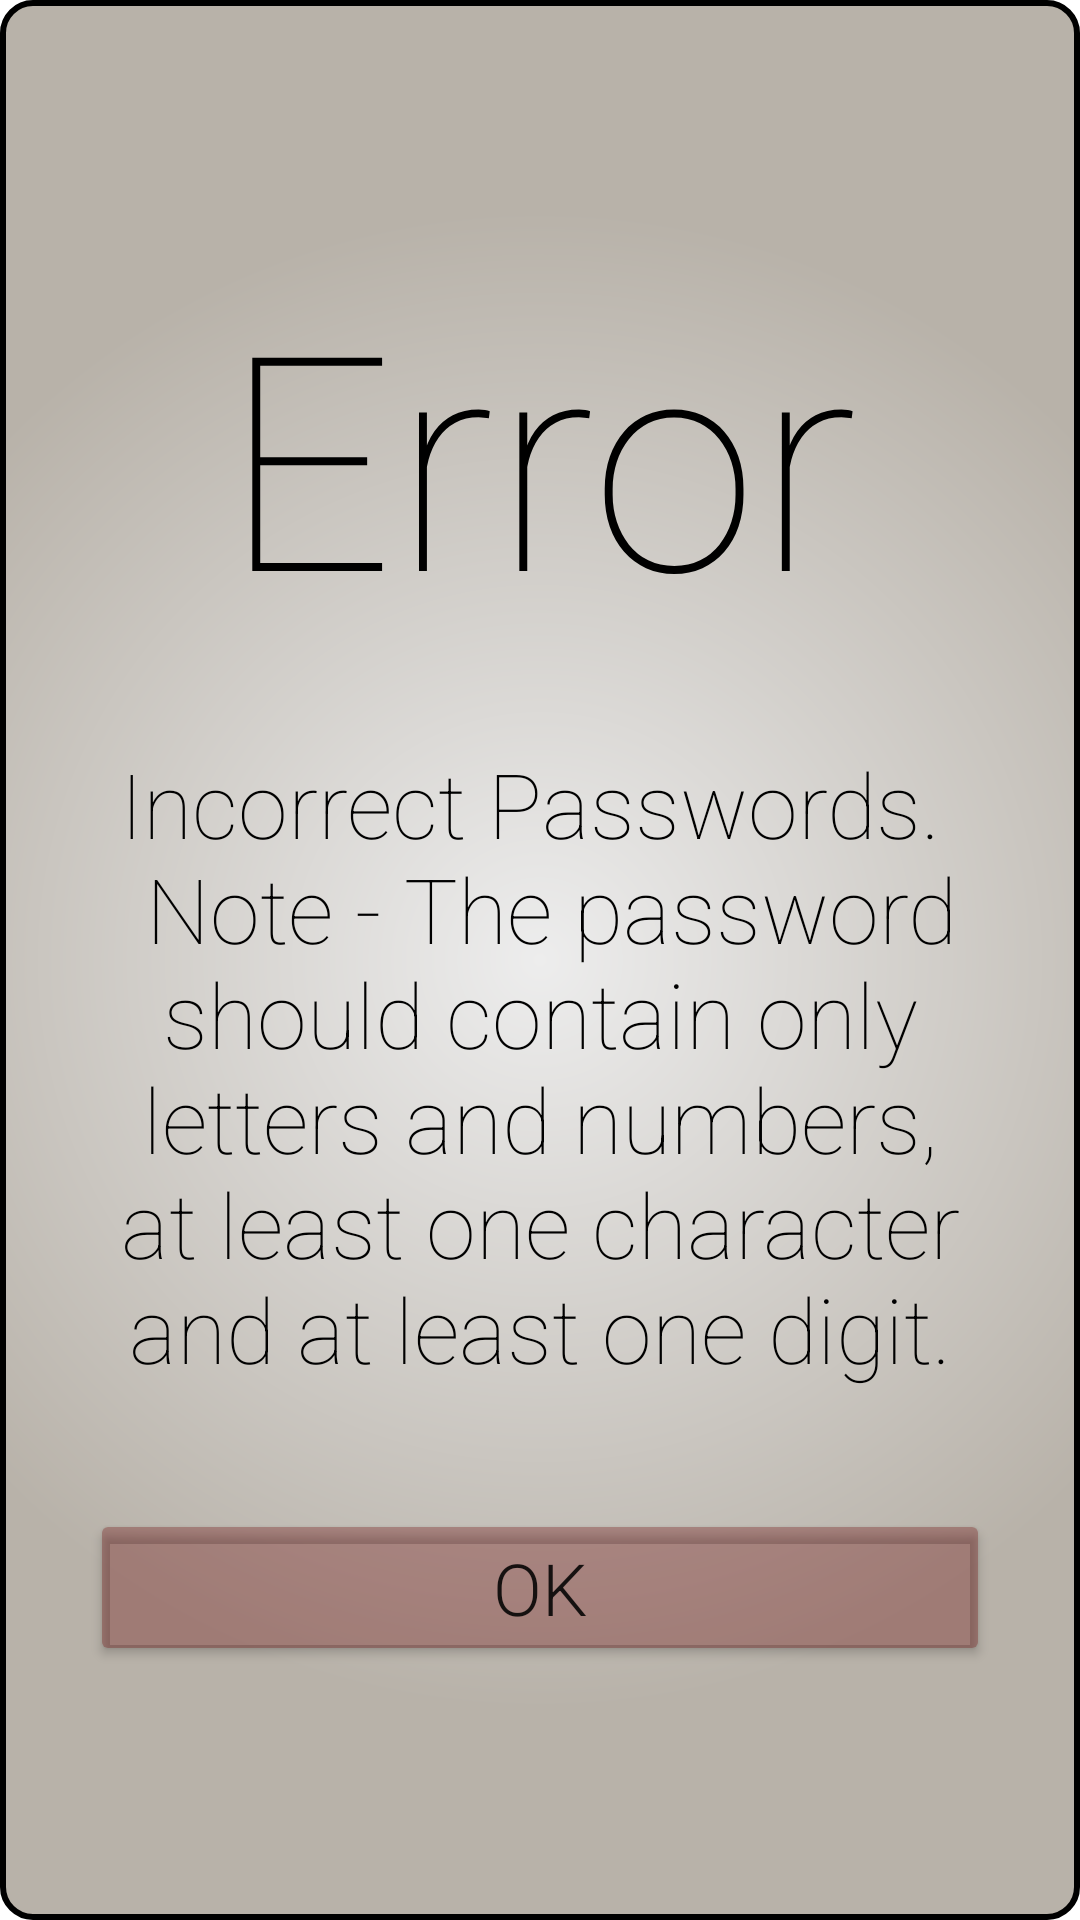

This screen was rendered from an Android layout file. Write that file and the resources it references.
<!-- AndroidManifest.xml: application theme Theme.WhatsApp_clone_test -->
<!-- res/layout/activity_change_password_error.xml -->
<?xml version="1.0" encoding="utf-8"?>


<LinearLayout xmlns:android="http://schemas.android.com/apk/res/android"
    xmlns:app="http://schemas.android.com/apk/res-auto"
    xmlns:tools="http://schemas.android.com/tools"
    android:layout_width="match_parent"
    android:layout_height="match_parent"
    android:orientation="vertical"
    android:layout_gravity="center"
    android:gravity="center"
    android:background="@drawable/single_side_bar"
    android:textColor="@color/white"
    tools:context=".ModalsActivities.ChangePasswordError">

    <LinearLayout
        android:layout_width="match_parent"
        android:layout_height="wrap_content"
        android:layout_gravity="center"
        android:layout_marginLeft="25dp"
        android:layout_marginRight="25dp"
        android:gravity="center"
        android:orientation="vertical">

        <TextView
            android:layout_width="wrap_content"
            android:layout_height="wrap_content"
            android:fontFamily="sans-serif-thin"
            android:paddingBottom="30dp"
            android:text="@string/error"
            android:textColor="@color/black"
            android:textSize="100sp"
            app:layout_constraintBottom_toBottomOf="parent"
            app:layout_constraintEnd_toEndOf="parent"
            app:layout_constraintStart_toStartOf="parent"
            app:layout_constraintTop_toTopOf="parent" />

        <TextView
            android:layout_width="wrap_content"
            android:layout_height="wrap_content"
            android:fontFamily="sans-serif-thin"
            android:paddingBottom="30dp"
            android:text="@string/incorrect_passwords_n_note_the_password_should_contain_only_letters_and_numbers_at_least_one_character_and_at_least_one_digit"
            android:textColor="@color/black"
            android:textSize="30sp"
            android:gravity="center"
            app:layout_constraintBottom_toBottomOf="parent"
            app:layout_constraintEnd_toEndOf="parent"
            app:layout_constraintStart_toStartOf="parent"
            app:layout_constraintTop_toTopOf="parent" />

        <LinearLayout
            android:layout_width="match_parent"
            android:layout_height="wrap_content"
            android:orientation="horizontal">

            <Button
                android:id="@+id/btnOkChangePassErr"
                android:layout_width="wrap_content"
                android:layout_height="wrap_content"
                android:layout_marginTop="10dp"
                android:layout_weight="1"
                android:backgroundTint="#526A0707"
                android:fontFamily="sans-serif-light"
                android:insetLeft="1dp"
                android:insetTop="1dp"
                android:insetRight="1dp"
                android:insetBottom="1dp"
                android:text="@string/ok"
                android:textSize="24sp" />
        </LinearLayout>
    </LinearLayout>

</LinearLayout>
<!-- resources referenced by this layout -->
<resources>
  <color name="black">#FF000000</color>
  <color name="white">#FFFFFFFF</color>
  <!-- drawable single_side_bar (drawable) -->
  <shape xmlns:android="http://schemas.android.com/apk/res/android"
      android:shape="rectangle" >
      <corners android:radius="10dp" />
      <stroke android:width="2dp" android:color="@color/black" />
      <gradient
          android:startColor="#ededed"
          android:endColor="#B8B2A9"
          android:gradientRadius="250dp"
          android:type="radial"
          />
      <padding android:left="5dp" android:top="5dp"
          android:right="5dp" android:bottom="5dp" />
  </shape>
  <string name="error">Error</string>
  <string name="incorrect_passwords_n_note_the_password_should_contain_only_letters_and_numbers_at_least_one_character_and_at_least_one_digit">Incorrect Passwords. \n Note - The password should contain only letters and numbers, at least one character and at least one digit.</string>
  <string name="ok">OK</string>
  <style name="Theme.WhatsApp_clone_test" parent="Theme.MaterialComponents.DayNight.DarkActionBar">
          
          <item name="colorPrimary">@color/purple_500</item>
          <item name="colorPrimaryVariant">@color/purple_700</item>
          <item name="colorOnPrimary">@color/white</item>
          
          <item name="colorSecondary">@color/teal_200</item>
          <item name="colorSecondaryVariant">@color/teal_700</item>
          <item name="colorOnSecondary">@color/black</item>
          
          <item name="android:statusBarColor" tools:targetApi="l">?attr/colorPrimaryVariant</item>
          
      </style>
  <color name="purple_500">#FF6200EE</color>
  <color name="purple_700">#FF3700B3</color>
  <color name="teal_200">#FF03DAC5</color>
  <color name="teal_700">#FF018786</color>
</resources>
